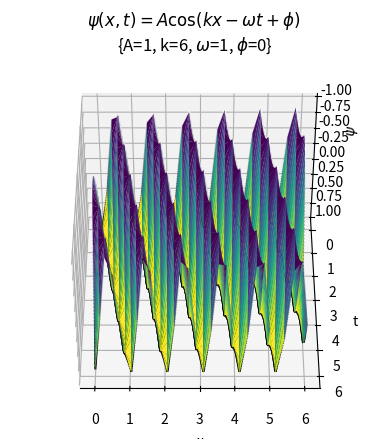

Python code for this plot:
from mpl_toolkits import mplot3d
import numpy as np
import matplotlib.pyplot as plt

if __name__ == '__main__':

    A = 1
    k = 6
    omega = 1
    phi = 0

    def f(x, t):
        return A * np.cos(k * x - omega * t + phi)

    all_x = np.linspace(0, 6, 30)
    all_t = np.linspace(0, 6, 30)

    X, T = np.meshgrid(all_x, all_t)
    Z = f(X, T)

    fig = plt.figure()
    ax = plt.axes(projection='3d')
    ax.contour3D(X, T, Z, 50, cmap='binary')
    ax.set_xlabel('x')
    ax.set_ylabel('t')
    ax.set_zlabel('$\psi$')

    ax.plot_surface(X, T, Z, rstride=1, cstride=1, cmap='viridis', edgecolor='none')

    ax.view_init(azim=-90, elev=-135)

    plt.title('$\psi (x,t)=A\cos(kx-\omega t+\phi )$ \n{A=%s, k=%s, $\omega$=%s, $\phi$=%s}' % (A, k, omega, phi))
    plt.show()
